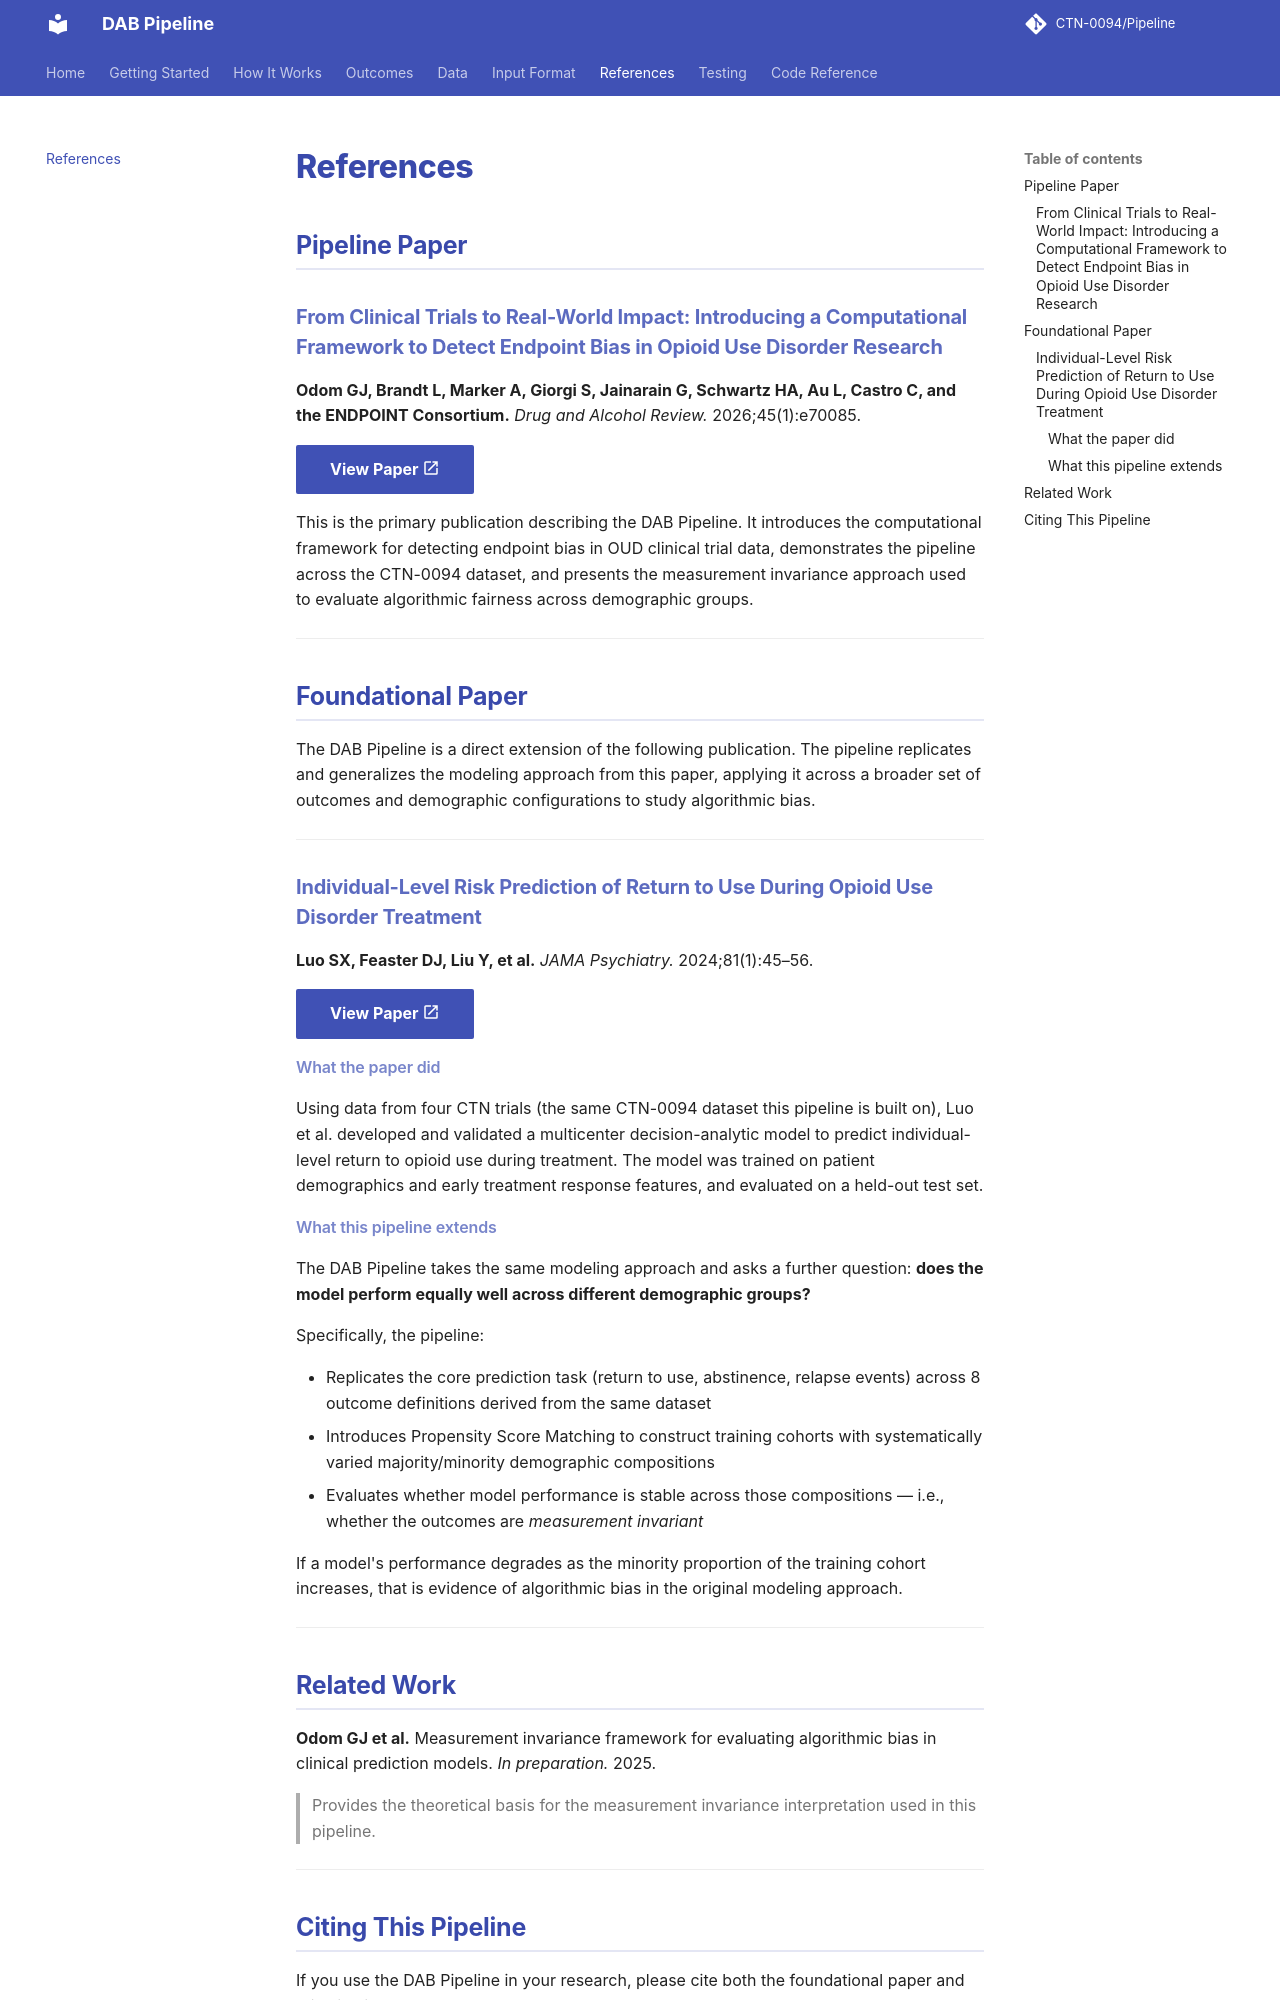

repository: CTN-0094/Pipeline · page: references/index.html · generator: mkdocs

# References

## Pipeline Paper

<div class="paper-card" markdown>

### From Clinical Trials to Real-World Impact: Introducing a Computational Framework to Detect Endpoint Bias in Opioid Use Disorder Research

**Odom GJ, Brandt L, Marker A, Giorgi S, Jainarain G, Schwartz HA, Au L, Castro C, and the ENDPOINT Consortium.**
*Drug and Alcohol Review.* 2026;45(1):e70085.

[View Paper :material-open-in-new:](https://onlinelibrary.wiley.com/doi/10.1111/dar.70085){ .md-button .md-button--primary }

</div>

This is the primary publication describing the DAB Pipeline. It introduces the computational framework for detecting endpoint bias in OUD clinical trial data, demonstrates the pipeline across the CTN-0094 dataset, and presents the measurement invariance approach used to evaluate algorithmic fairness across demographic groups.

---

## Foundational Paper

The DAB Pipeline is a direct extension of the following publication. The pipeline replicates and generalizes the modeling approach from this paper, applying it across a broader set of outcomes and demographic configurations to study algorithmic bias.

---

<div class="paper-card" markdown>

### Individual-Level Risk Prediction of Return to Use During Opioid Use Disorder Treatment

**Luo SX, Feaster DJ, Liu Y, et al.**
*JAMA Psychiatry.* 2024;81(1):45–56.

[View Paper :material-open-in-new:](https://jamanetwork.com/journals/jamapsychiatry/fullarticle/2810311){ .md-button .md-button--primary }

</div>

#### What the paper did

Using data from four CTN trials (the same CTN-0094 dataset this pipeline is built on), Luo et al. developed and validated a multicenter decision-analytic model to predict individual-level return to opioid use during treatment. The model was trained on patient demographics and early treatment response features, and evaluated on a held-out test set.

#### What this pipeline extends

The DAB Pipeline takes the same modeling approach and asks a further question: **does the model perform equally well across different demographic groups?**

Specifically, the pipeline:

- Replicates the core prediction task (return to use, abstinence, relapse events) across 8 outcome definitions derived from the same dataset
- Introduces Propensity Score Matching to construct training cohorts with systematically varied majority/minority demographic compositions
- Evaluates whether model performance is stable across those compositions — i.e., whether the outcomes are *measurement invariant*

If a model's performance degrades as the minority proportion of the training cohort increases, that is evidence of algorithmic bias in the original modeling approach.

---

## Related Work

**Odom GJ et al.** Measurement invariance framework for evaluating algorithmic bias in clinical prediction models. *In preparation.* 2025.

> Provides the theoretical basis for the measurement invariance interpretation used in this pipeline.

---
